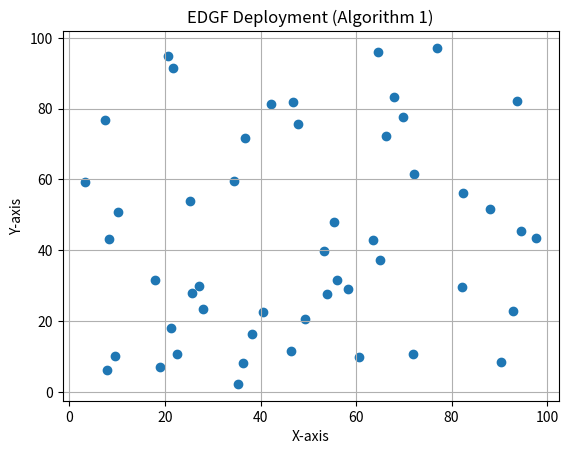

Write the Python code that produced this figure.
# Algorithm 1: Deployment (EDGF - Final Version)

import math
import matplotlib.pyplot as plt

def get_mcV():
    """Mathematical constant vector (as per paper idea)"""
    return [
        math.pi, math.e, 1.6180339887, 2.5029078750,
        1.3247179572, 4.6692016091, 2.6854520010, 1.9021605831
    ]


def algorithm1(n, m, X0):
    mcV = get_mcV()

    X = [0] * (n + 1)
    Y = [0] * (n + 1)

    X[0] = X0
    Y[0] = X0

    # Generate constants
    a = mcV[int(X0 % len(mcV))]
    c = mcV[int((X0 + len(mcV)//2) % len(mcV))]

    # Ensure a ≠ c
    if a == c:
        c = mcV[(int(X0) + 1) % len(mcV)]

    # Generate coordinates
    for i in range(1, n + 1):
        X[i] = (a * X[i - 1] + c) % m
        Y[i] = (a * Y[i - 1] + a) % m

    return X[1:], Y[1:], a, c


def save_results(X, Y):
    with open("deployment_algo1.txt", "w") as f:
        f.write("Node\tX\tY\n")
        for i in range(len(X)):
            f.write(f"{i+1}\t{round(X[i],4)}\t{round(Y[i],4)}\n")


def plot(X, Y):
    plt.figure()
    plt.scatter(X, Y)
    plt.title("EDGF Deployment (Algorithm 1)")
    plt.xlabel("X-axis")
    plt.ylabel("Y-axis")
    plt.grid(True)
    plt.show()


# -------- MAIN --------
if __name__ == "__main__":
    n = 50
    m = 100
    X0 = 43

    X, Y, a, c = algorithm1(n, m, X0)

    print("a =", a)
    print("c =", c)

    print("\nFirst 5 Nodes:")
    for i in range(5):
        print(f"Node {i+1}: ({round(X[i],2)}, {round(Y[i],2)})")

    save_results(X, Y)
    plot(X, Y)
